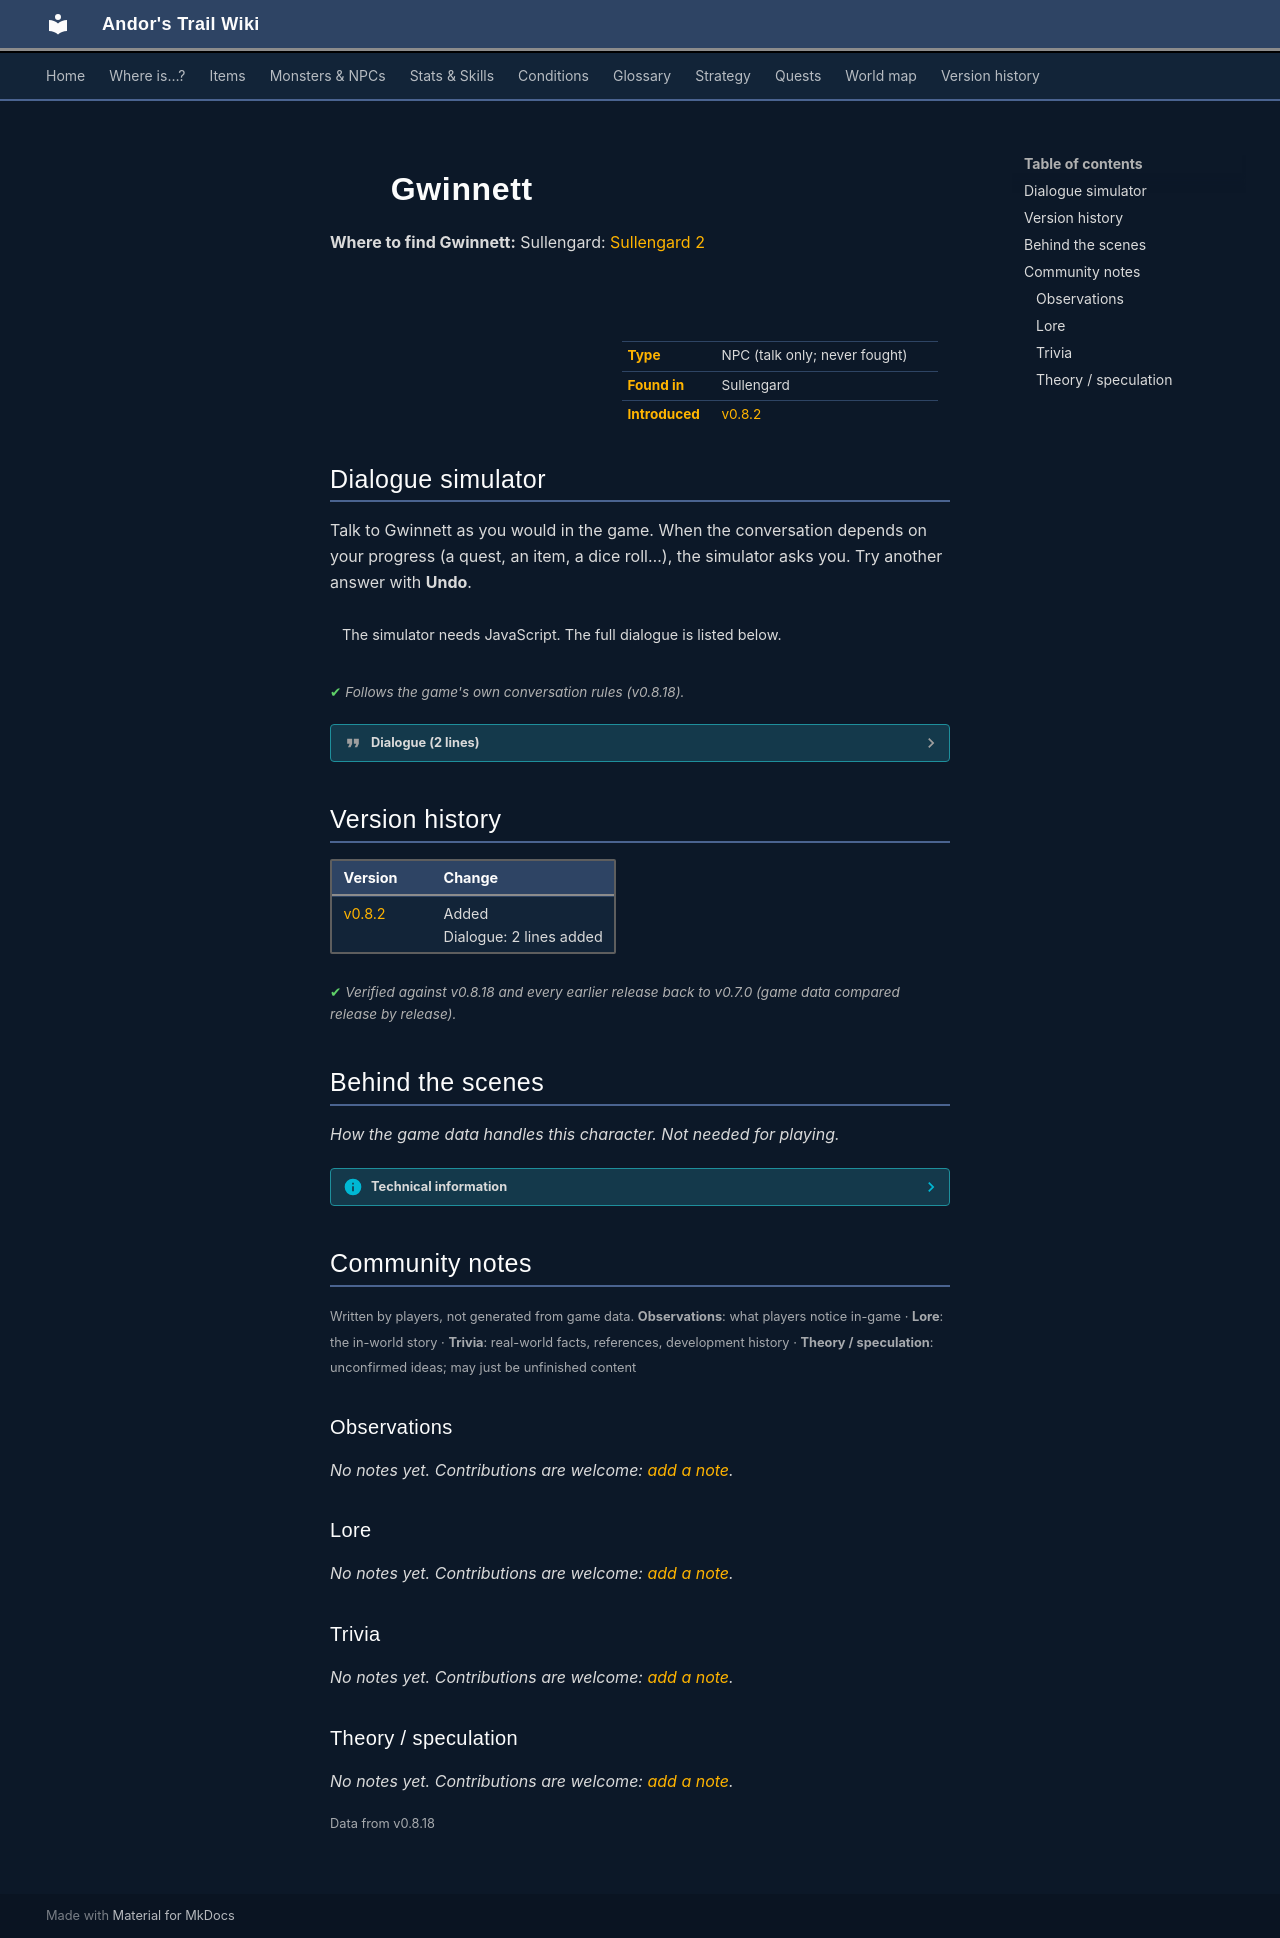

repository: asdfghjkl628/Andor-s-Trail-Wikiiii · page: monsters/sullengard_courtyard_girl/index.html · generator: mkdocs

---
description: "Gwinnett is a non-player character (NPC) in Andor's Trail, found in Sullengard."
---

# ![](../assets/icons/monsters/monsters_ld1_158.png){ .sprite } Gwinnett

**Where to find Gwinnett:** Sullengard: [Sullengard 2](../maps/sullengard2.md#pin-npc-sullengard_courtyard_girl)

<div class="infobox" markdown>

<p class="ib-img"><img class="sprite" src="../../assets/icons/monsters/monsters_ld1_158.png" alt=""></p>

| | |
|---|---|
| **Type** | NPC (talk only; never fought) |
| **Found in** | Sullengard |
| **Introduced** | [v0.8.2](../versions/0.8.2.md) |

</div>

## Dialogue simulator

Talk to Gwinnett as you would in the game. When the conversation depends on your progress (a quest, an item, a dice roll…), the simulator asks you. Try another answer with **Undo**.

<div class="dlg-sim" data-src="../../assets/dialogue/sullengard_courtyard_girl.json" data-npc="Gwinnett" markdown="0"><noscript>The simulator needs JavaScript. The full dialogue is listed below.</noscript></div>

<p class="verified">Follows the game's own conversation rules (v0.8.18).</p>

??? quote "Dialogue (2 lines)"

    *Exactly as in the game files. Each line appears once; links jump to where a choice leads.*

    <span id="d-sullengard_courtyard_girl"></span>**`sullengard_courtyard_girl`** Gwinnett: “Hello. We are just playing, but mother doesn't like us to play in the courtyard.”

    - “Maybe you should listen to her?” → [sullengard_courtyard_kids](#d-sullengard_courtyard_kids)

    <span id="d-sullengard_courtyard_kids"></span>**`sullengard_courtyard_kids`** Gwinnett: “Maybe you should mind your own business and let us play?”




## Version history

| Version | Change |
|---|---|
| [v0.8.2](../versions/0.8.2.md) | Added<br>Dialogue: 2 lines added |

<p class="verified">Verified against v0.8.18 and every earlier release back to v0.7.0 (game data compared release by release).</p>


## Behind the scenes

*How the game data handles this character. Not needed for playing.*

??? info "Technical information"

    | | |
    |---|---|
    | Entry ID | `sullengard_courtyard_girl` |
    | Type (wiki) | NPC |
    | Spawn group | `sullengard_courtyard_girl` |
    | Loot table | – |
    | Conversation | `sullengard_courtyard_girl` |
    | Faction | – |
    | Movement | – |
    | Icon | `monsters_ld1:158` |
    | Defined in | `res/raw/monsterlist_sullengard.json` |

    Raw data:

    ```json
    {
     "id": "sullengard_courtyard_girl",
     "name": "Gwinnett",
     "iconID": "monsters_ld1:158",
     "spawnGroup": "sullengard_courtyard_girl",
     "phraseID": "sullengard_courtyard_girl"
    }
    ```


## Community notes

<small>Written by players, not generated from game data. **Observations**: what players notice in-game · **Lore**: the in-world story · **Trivia**: real-world facts, references, development history · **Theory / speculation**: unconfirmed ideas; may just be unfinished content</small>

### Observations

*No notes yet. Contributions are welcome: [add a note](https://github.com/asdfghjkl628/Andor-s-Trail-Wikiiii/new/main/notes/monsters?filename=sullengard_courtyard_girl.md&value=%23%23%20Observations%0A%0A%3C%21--%20what%20players%20notice%20in-game%20--%3E%0A%0A%23%23%20Lore%0A%0A%3C%21--%20the%20in-world%20story%20--%3E%0A%0A%23%23%20Trivia%0A%0A%3C%21--%20real-world%20facts%2C%20references%2C%20development%20history%20--%3E%0A%0A%23%23%20Theory%20/%20speculation%0A%0A%3C%21--%20unconfirmed%20ideas%3B%20may%20just%20be%20unfinished%20content%20--%3E%0A).*

### Lore

*No notes yet. Contributions are welcome: [add a note](https://github.com/asdfghjkl628/Andor-s-Trail-Wikiiii/new/main/notes/monsters?filename=sullengard_courtyard_girl.md&value=%23%23%20Observations%0A%0A%3C%21--%20what%20players%20notice%20in-game%20--%3E%0A%0A%23%23%20Lore%0A%0A%3C%21--%20the%20in-world%20story%20--%3E%0A%0A%23%23%20Trivia%0A%0A%3C%21--%20real-world%20facts%2C%20references%2C%20development%20history%20--%3E%0A%0A%23%23%20Theory%20/%20speculation%0A%0A%3C%21--%20unconfirmed%20ideas%3B%20may%20just%20be%20unfinished%20content%20--%3E%0A).*

### Trivia

*No notes yet. Contributions are welcome: [add a note](https://github.com/asdfghjkl628/Andor-s-Trail-Wikiiii/new/main/notes/monsters?filename=sullengard_courtyard_girl.md&value=%23%23%20Observations%0A%0A%3C%21--%20what%20players%20notice%20in-game%20--%3E%0A%0A%23%23%20Lore%0A%0A%3C%21--%20the%20in-world%20story%20--%3E%0A%0A%23%23%20Trivia%0A%0A%3C%21--%20real-world%20facts%2C%20references%2C%20development%20history%20--%3E%0A%0A%23%23%20Theory%20/%20speculation%0A%0A%3C%21--%20unconfirmed%20ideas%3B%20may%20just%20be%20unfinished%20content%20--%3E%0A).*

### Theory / speculation

*No notes yet. Contributions are welcome: [add a note](https://github.com/asdfghjkl628/Andor-s-Trail-Wikiiii/new/main/notes/monsters?filename=sullengard_courtyard_girl.md&value=%23%23%20Observations%0A%0A%3C%21--%20what%20players%20notice%20in-game%20--%3E%0A%0A%23%23%20Lore%0A%0A%3C%21--%20the%20in-world%20story%20--%3E%0A%0A%23%23%20Trivia%0A%0A%3C%21--%20real-world%20facts%2C%20references%2C%20development%20history%20--%3E%0A%0A%23%23%20Theory%20/%20speculation%0A%0A%3C%21--%20unconfirmed%20ideas%3B%20may%20just%20be%20unfinished%20content%20--%3E%0A).*


<small>Data from v0.8.18</small>
